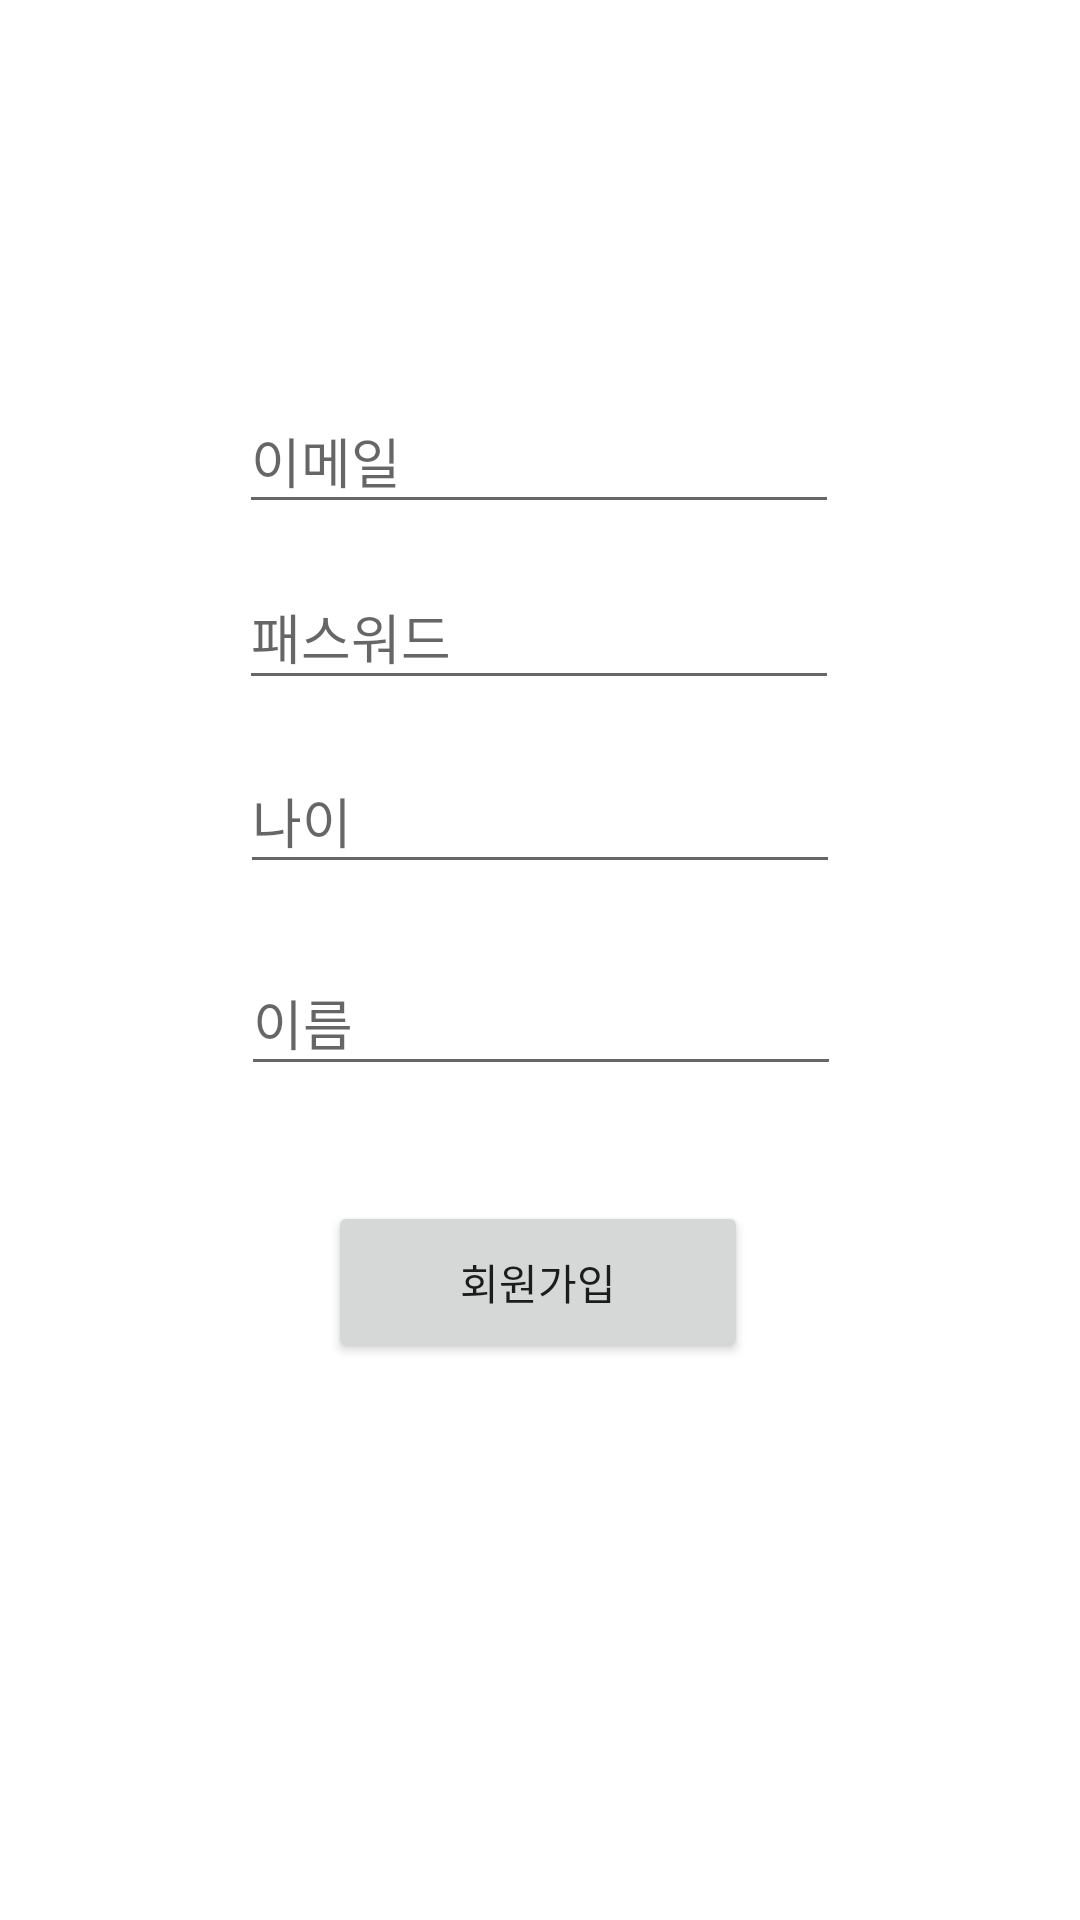

Write the Android layout XML for this screen, with the resource values it uses.
<!-- AndroidManifest.xml: application theme Theme.MonthlyChallenge -->
<!-- res/layout/activity_join.xml -->
<?xml version="1.0" encoding="utf-8"?>
<androidx.constraintlayout.widget.ConstraintLayout xmlns:android="http://schemas.android.com/apk/res/android"
    xmlns:app="http://schemas.android.com/apk/res-auto"
    xmlns:tools="http://schemas.android.com/tools"
    android:layout_width="match_parent"
    android:layout_height="match_parent"
    tools:context=".JoinActivity">


    <EditText
        android:id="@+id/sign_up_email"
        android:layout_width="200dp"
        android:layout_height="45dp"
        android:ems="10"
        android:hint="이메일"
        android:inputType="textPersonName"
        app:layout_constraintBottom_toTopOf="@+id/sign_up_pwd"
        app:layout_constraintEnd_toEndOf="parent"
        app:layout_constraintHorizontal_bias="0.497"
        app:layout_constraintStart_toStartOf="parent"
        app:layout_constraintTop_toTopOf="parent"
        app:layout_constraintVertical_bias="0.905" />

    <EditText
        android:id="@+id/sign_up_pwd"
        android:layout_width="200dp"
        android:layout_height="45dp"
        android:ems="10"
        android:hint="패스워드"
        android:inputType="textPersonName"
        app:layout_constraintBottom_toTopOf="@+id/sign_up_age"
        app:layout_constraintEnd_toEndOf="parent"
        app:layout_constraintHorizontal_bias="0.497"
        app:layout_constraintStart_toStartOf="parent"
        app:layout_constraintTop_toTopOf="parent"
        app:layout_constraintVertical_bias="0.921" />

    <EditText
        android:id="@+id/sign_up_age"
        android:layout_width="200dp"
        android:layout_height="45dp"
        android:ems="10"
        android:hint="나이"
        android:inputType="textPersonName"
        app:layout_constraintBottom_toTopOf="@+id/sign_up_name"
        app:layout_constraintEnd_toEndOf="parent"
        app:layout_constraintStart_toStartOf="parent"
        app:layout_constraintTop_toTopOf="parent"
        app:layout_constraintVertical_bias="0.918" />

    <EditText
        android:id="@+id/sign_up_name"
        android:layout_width="200dp"
        android:layout_height="45dp"
        android:ems="10"
        android:hint="이름"
        android:inputType="textPersonName"
        app:layout_constraintBottom_toTopOf="@+id/sign_up_btn"
        app:layout_constraintEnd_toEndOf="parent"
        app:layout_constraintHorizontal_bias="0.502"
        app:layout_constraintStart_toStartOf="parent"
        app:layout_constraintTop_toTopOf="parent"
        app:layout_constraintVertical_bias="0.892" />

    <Button
        android:id="@+id/sign_up_btn"
        android:layout_width="140dp"
        android:layout_height="54dp"
        android:text="회원가입"
        app:layout_constraintBottom_toBottomOf="parent"
        app:layout_constraintEnd_toEndOf="parent"
        app:layout_constraintHorizontal_bias="0.497"
        app:layout_constraintStart_toStartOf="parent"
        app:layout_constraintTop_toTopOf="parent"
        app:layout_constraintVertical_bias="0.683" />


</androidx.constraintlayout.widget.ConstraintLayout>
<!-- resources referenced by this layout -->
<resources>
  <style name="Theme.MonthlyChallenge" parent="Theme.MaterialComponents.DayNight.DarkActionBar">
          
          <item name="colorPrimary">@color/purple_500</item>
          <item name="colorPrimaryVariant">@color/purple_700</item>
          <item name="colorOnPrimary">@color/white</item>
          
          <item name="colorSecondary">@color/teal_200</item>
          <item name="colorSecondaryVariant">@color/teal_700</item>
          <item name="colorOnSecondary">@color/black</item>
          
          <item name="android:statusBarColor" tools:targetApi="l">?attr/colorPrimaryVariant</item>
          
      </style>
  <color name="purple_500">#FF6200EE</color>
  <color name="purple_700">#FF3700B3</color>
  <color name="white">#FFFFFFFF</color>
  <color name="teal_200">#FF03DAC5</color>
  <color name="teal_700">#FF018786</color>
  <color name="black">#FF000000</color>
</resources>
